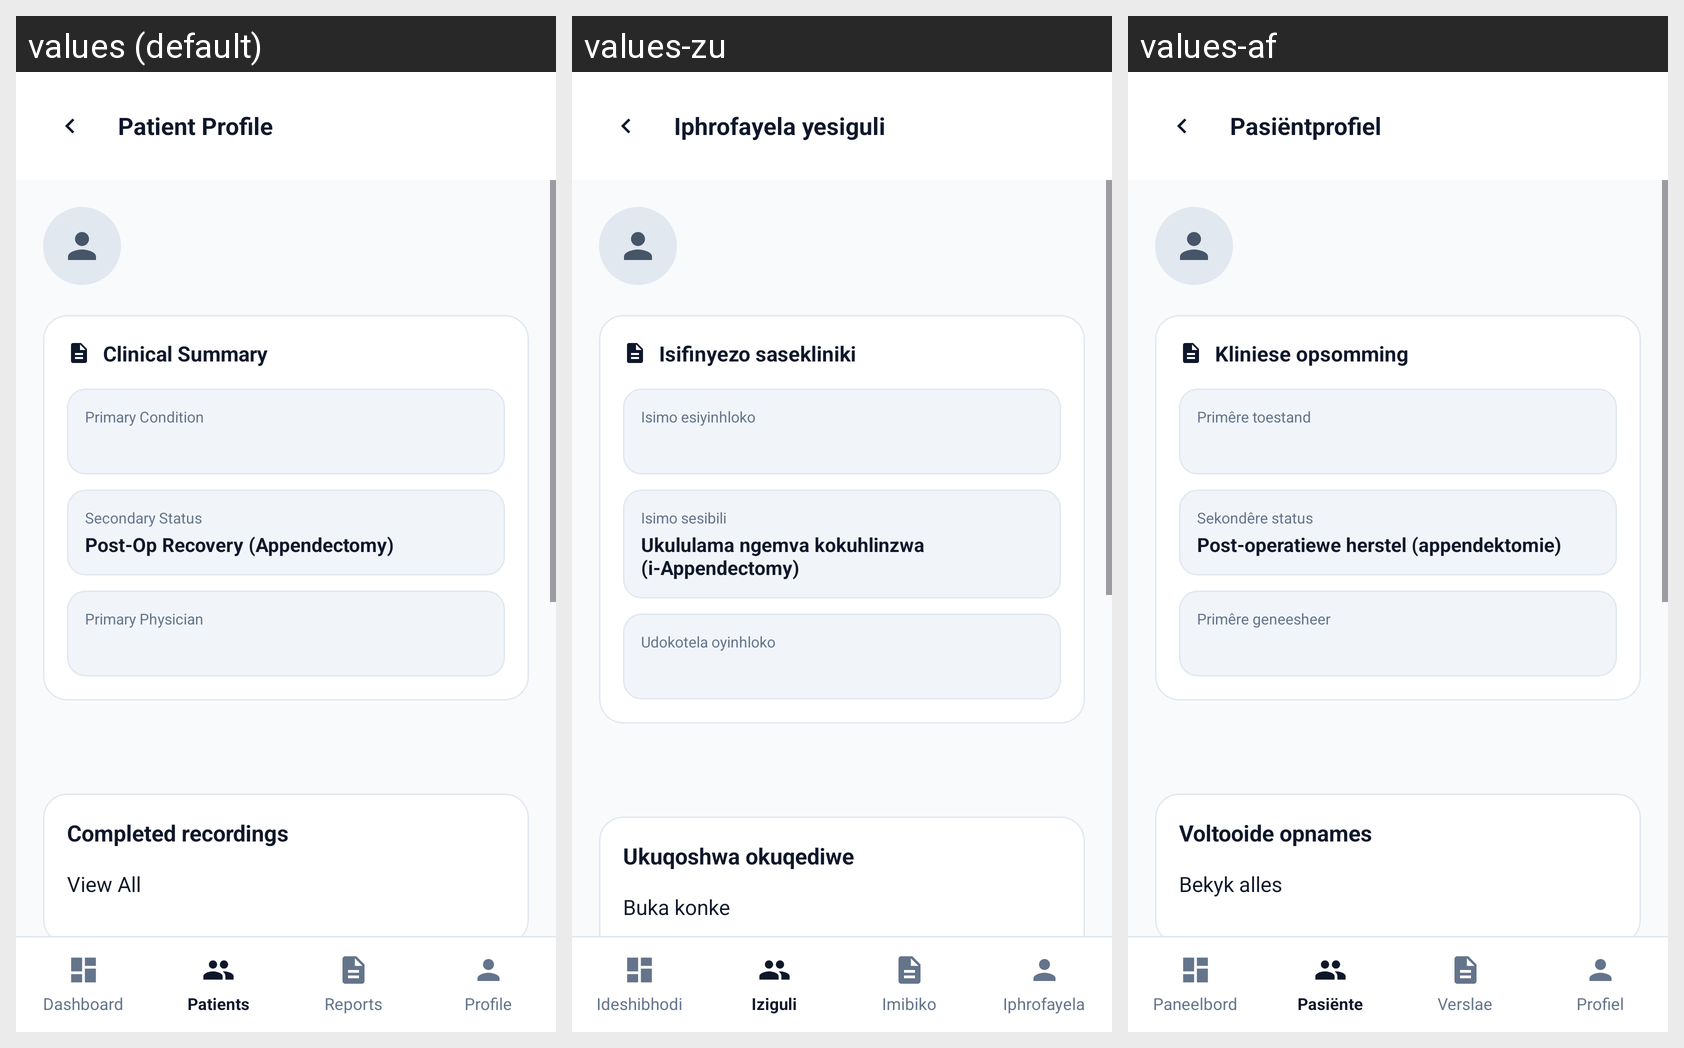

The Android screen above is rendered under several locales of the same app. Produce the string resources it draws, with the default and per-locale values.
Android screen res/layout/doctor_patient_profile.xml rendered under 3 locales, left to right: values (default), values-zu, values-af. Device: Nexus 5 (rendered at 1080×1920; each locale shown at half size, 540×960, under a caption strip naming it); theme Theme.PROG7314_POEPart23.
Strings drawn on this screen, with the default value and each locale's value (text and hints the layout hard-codes, and strings that could not be matched under every locale, appear in the picture but are not listed):

doctor_patient_profile_text_patient_profile
  values: Patient Profile
  values-zu: Iphrofayela yesiguli
  values-af: Pasiëntprofiel

doctor_patient_profile_text_clinical_summary
  values: Clinical Summary
  values-zu: Isifinyezo sasekliniki
  values-af: Kliniese opsomming

doctor_patient_profile_text_primary_condition
  values: Primary Condition
  values-zu: Isimo esiyinhloko
  values-af: Primêre toestand

doctor_patient_profile_text_secondary_status
  values: Secondary Status
  values-zu: Isimo sesibili
  values-af: Sekondêre status

doctor_patient_profile_text_post_op_recovery_appendectomy
  values: Post-Op Recovery (Appendectomy)
  values-zu: Ukululama ngemva kokuhlinzwa (i-Appendectomy)
  values-af: Post-operatiewe herstel (appendektomie)

doctor_patient_profile_text_primary_physician
  values: Primary Physician
  values-zu: Udokotela oyinhloko
  values-af: Primêre geneesheer

doctor_completed_sessions
  values: Completed recordings
  values-zu: Ukuqoshwa okuqediwe
  values-af: Voltooide opnames

doctor_patient_profile_text_view_all
  values: View All
  values-zu: Buka konke
  values-af: Bekyk alles

nav_doctor_dashboard_label
  values: Dashboard
  values-zu: Ideshibhodi
  values-af: Paneelbord

nav_doctor_patients_label
  values: Patients
  values-zu: Iziguli
  values-af: Pasiënte

nav_doctor_reports_label
  values: Reports
  values-zu: Imibiko
  values-af: Verslae

nav_doctor_profile_label
  values: Profile
  values-zu: Iphrofayela
  values-af: Profiel
